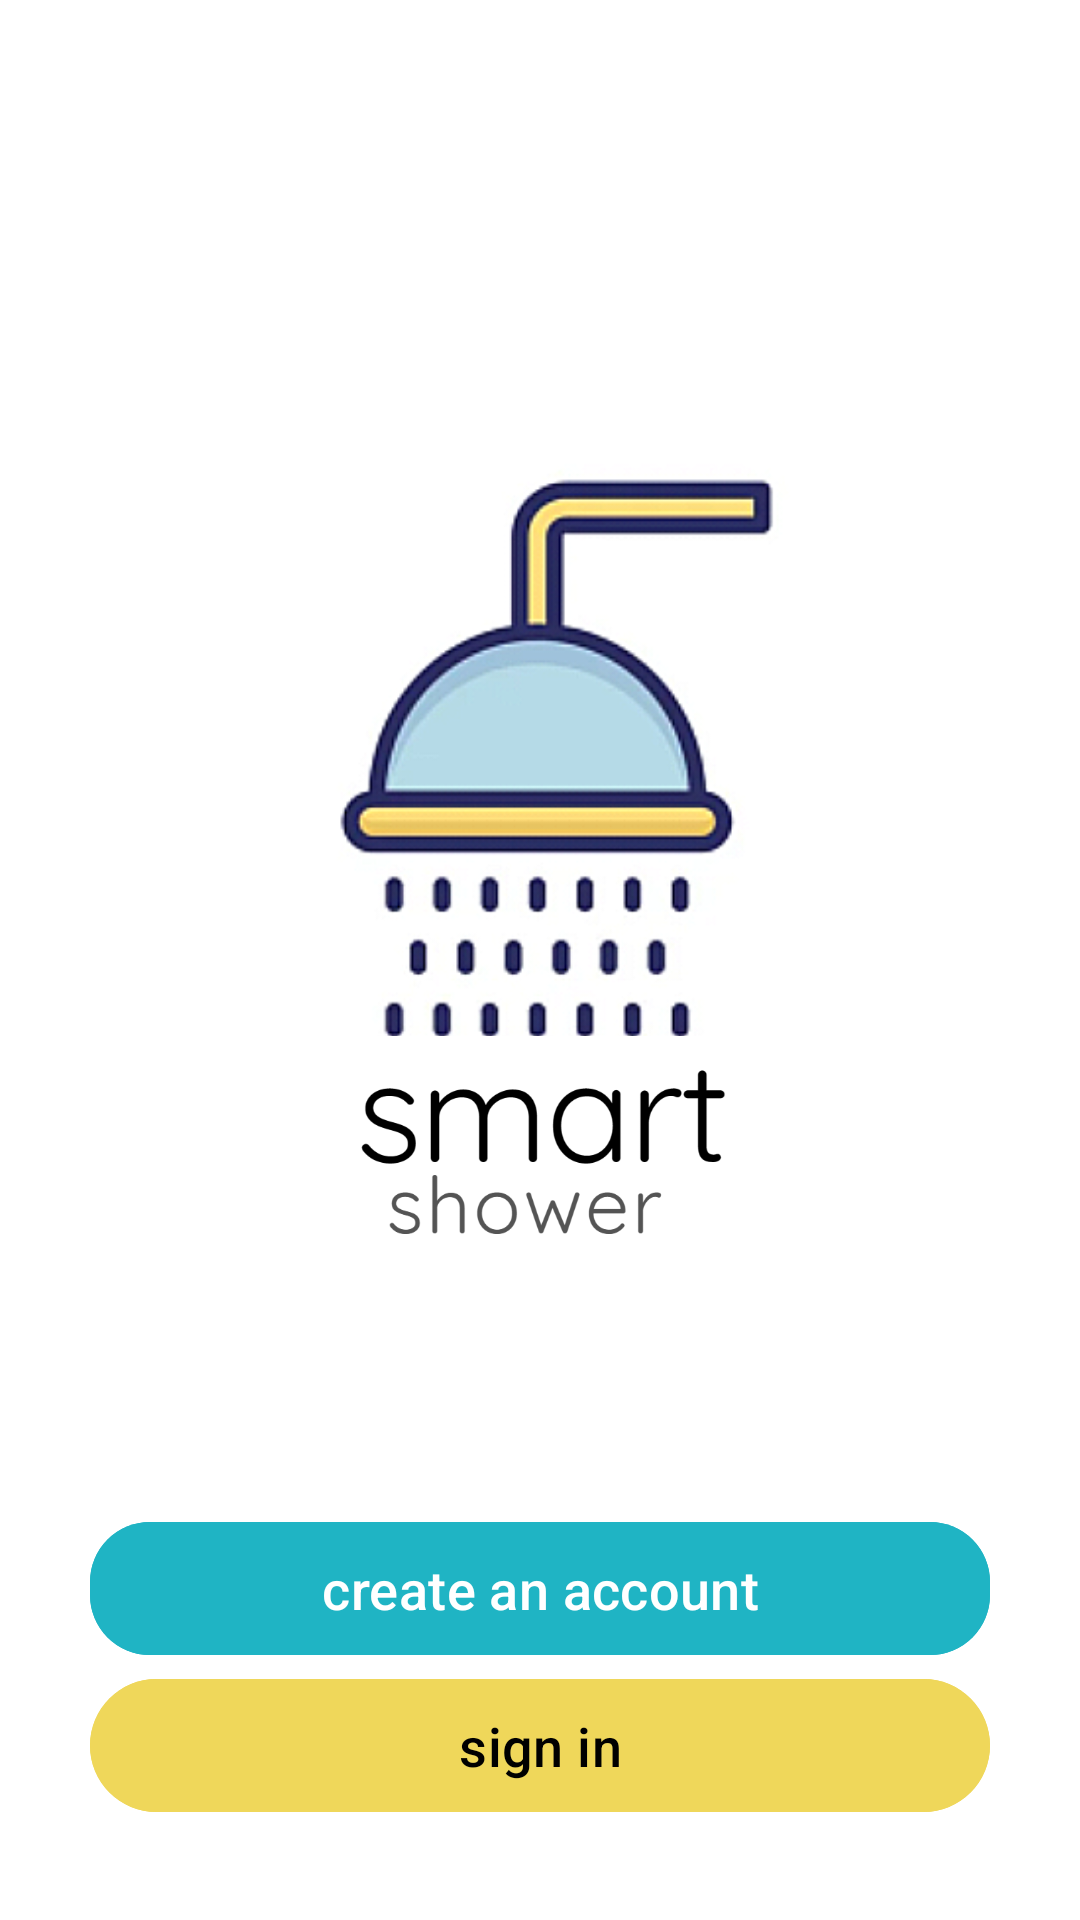

Produce the Android XML layout that renders to this screen, including the resource entries it uses.
<!-- AndroidManifest.xml: application theme Theme.SmartShower -->
<!-- res/layout/activity_welcome.xml -->
<?xml version="1.0" encoding="utf-8"?>
<androidx.constraintlayout.widget.ConstraintLayout xmlns:android="http://schemas.android.com/apk/res/android"
    xmlns:app="http://schemas.android.com/apk/res-auto"
    xmlns:tools="http://schemas.android.com/tools"
    android:layout_width="match_parent"
    android:layout_height="match_parent"
    android:background="@color/white"
    android:padding="12dp">

    <ImageView
        android:id="@+id/imageView"
        android:layout_width="180dp"
        android:layout_height="wrap_content"
        android:src="@drawable/logo"
        app:layout_constraintBottom_toTopOf="@+id/linearLayout"
        app:layout_constraintEnd_toEndOf="parent"
        app:layout_constraintStart_toStartOf="parent"
        app:layout_constraintTop_toTopOf="parent"
        app:layout_constraintVertical_bias="0.41000003" />

    <ImageView
        android:id="@+id/welcome_logo"
        android:layout_width="170dp"
        android:layout_height="100dp"
        android:src="@drawable/logotext"
        android:translationY="-85dp"
        app:layout_constraintEnd_toEndOf="parent"
        app:layout_constraintStart_toStartOf="parent"
        app:layout_constraintTop_toBottomOf="@+id/imageView" />

    <LinearLayout
        android:id="@+id/linearLayout"
        android:layout_width="match_parent"
        android:layout_height="wrap_content"
        android:layout_marginBottom="20dp"
        android:gravity="center_horizontal"
        android:orientation="vertical"
        app:layout_constraintBottom_toBottomOf="parent"
        app:layout_constraintEnd_toEndOf="parent"
        app:layout_constraintStart_toStartOf="parent">

        <com.google.android.material.button.MaterialButton
            android:id="@+id/welcome_btn_signup"
            android:layout_width="300dp"
            android:layout_height="wrap_content"
            android:backgroundTint="@color/shower_blue300"
            android:padding="10dp"
            android:text="@string/welcome_signup"
            android:textSize="18dp"
            app:cornerRadius="20dp" />

        <com.google.android.material.button.MaterialButton
            android:id="@+id/welcome_btn_login"
            android:layout_width="300dp"
            android:layout_height="wrap_content"
            android:backgroundTint="@color/yellow"
            android:padding="10dp"
            android:text="@string/welcome_login"
            android:textColor="@color/black"
            android:textColorHighlight="#F44336"
            android:textColorHint="#000000"
            android:textColorLink="#000000"
            android:textSize="18dp"
            app:cornerRadius="40dp" />
    </LinearLayout>

</androidx.constraintlayout.widget.ConstraintLayout>
<!-- resources referenced by this layout -->
<resources>
  <color name="black">#FF000000</color>
  <color name="shower_blue300">#1fb4c4</color>
  <color name="white">#FFFFFFFF</color>
  <color name="yellow">#EFD75A</color>
  <!-- drawable logo: png bitmap (drawable, 61923 bytes) -->
  <!-- drawable logotext: png bitmap (drawable, 25962 bytes) -->
  <string name="welcome_login">sign in</string>
  <string name="welcome_signup">create an account</string>
  <style name="Theme.SmartShower" parent="Base.Theme.SmartShower" />
  <style name="Base.Theme.SmartShower" parent="Theme.Material3.DayNight.NoActionBar">
          
          
      </style>
</resources>
